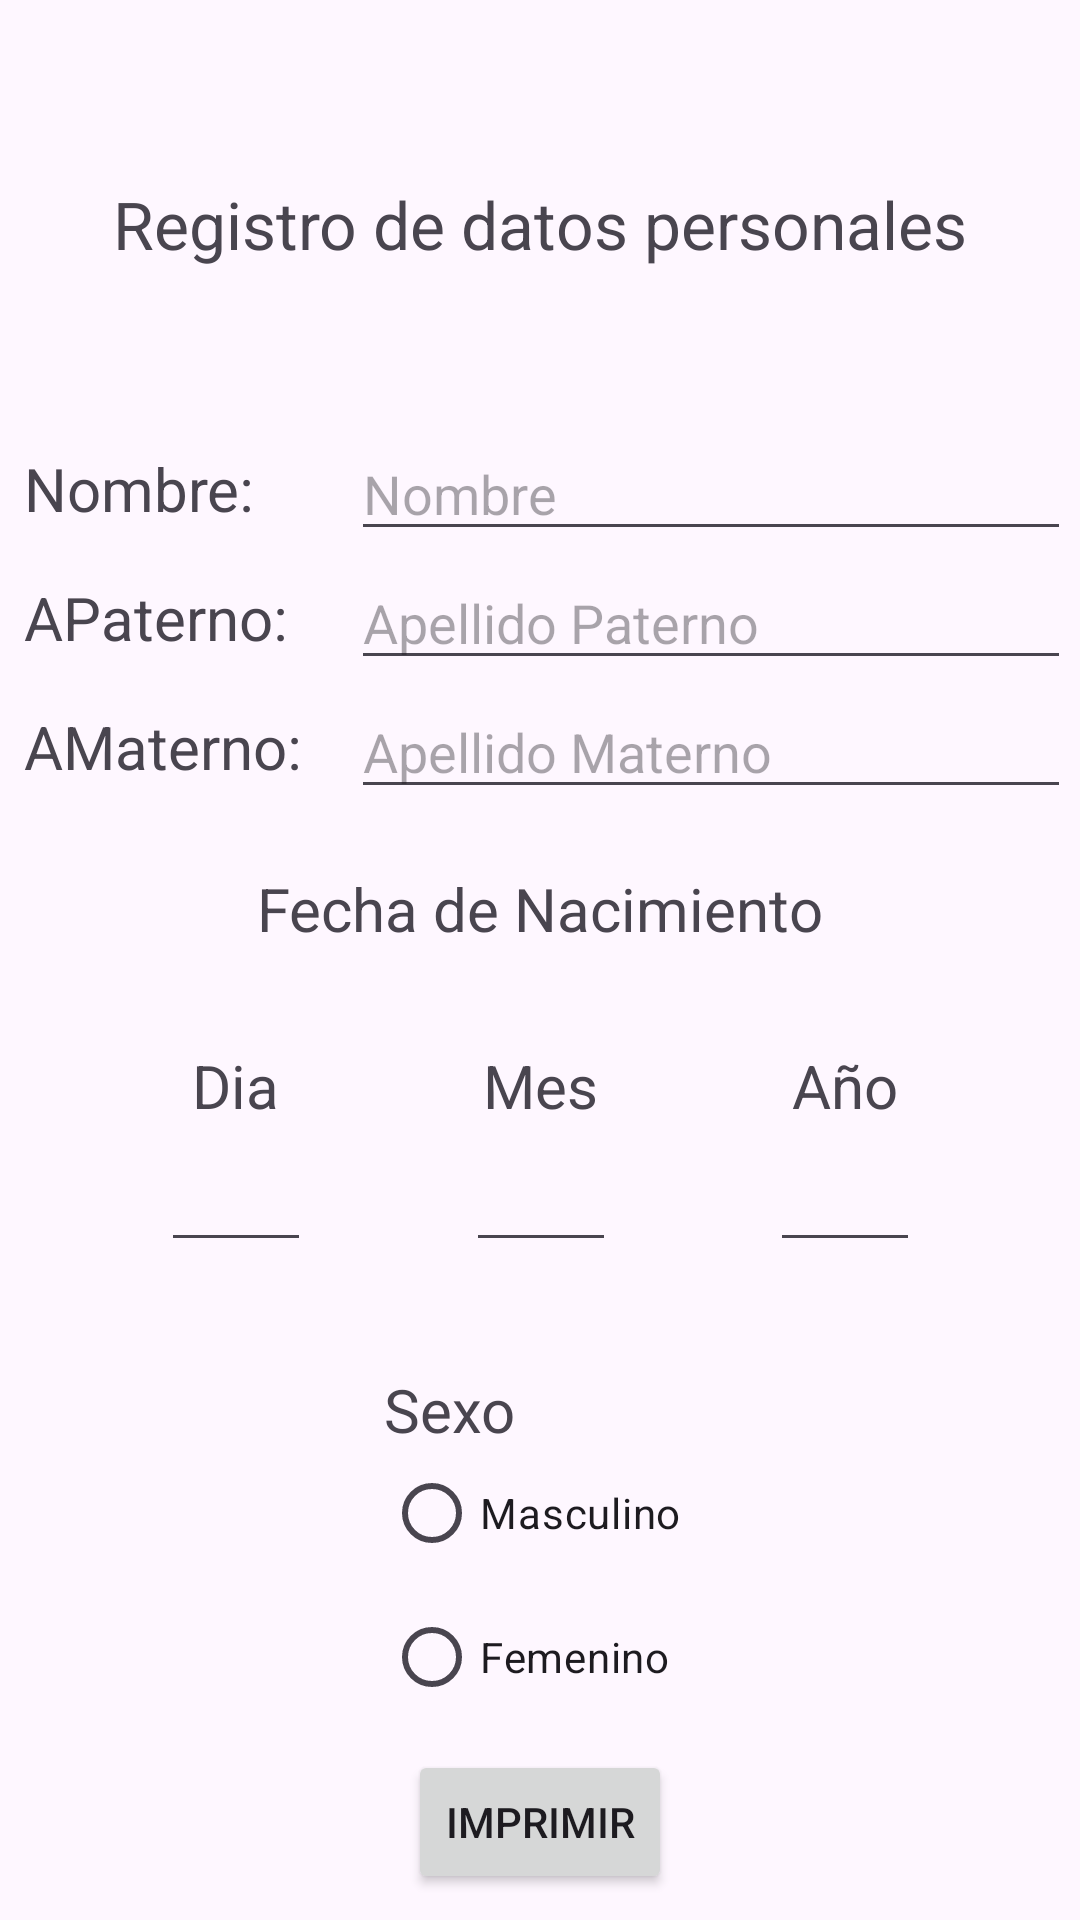

Android layout source for this screen:
<!-- AndroidManifest.xml: application theme Theme.Practicas2doParcial -->
<!-- res/layout/activity_p3.xml -->
<?xml version="1.0" encoding="utf-8"?>
<androidx.constraintlayout.widget.ConstraintLayout xmlns:android="http://schemas.android.com/apk/res/android"
    xmlns:app="http://schemas.android.com/apk/res-auto"
    xmlns:tools="http://schemas.android.com/tools"
    android:id="@+id/main"
    android:layout_width="match_parent"
    android:layout_height="match_parent"
    tools:context=".Practica3.P3Activity">

    <TextView
        android:id="@+id/textView21"
        android:layout_width="wrap_content"
        android:layout_height="wrap_content"
        android:layout_marginTop="140dp"
        android:layout_marginEnd="60dp"
        android:text="Sexo"
        android:textSize="20dp"
        app:layout_constraintEnd_toEndOf="parent"
        app:layout_constraintStart_toStartOf="parent"
        app:layout_constraintTop_toBottomOf="@+id/textView17" />

    <TextView
        android:id="@+id/textView19"
        android:layout_width="wrap_content"
        android:layout_height="wrap_content"
        android:layout_marginTop="32dp"
        android:text="Mes"
        android:textSize="20dp"
        app:layout_constraintEnd_toEndOf="@+id/textView17"
        app:layout_constraintStart_toStartOf="@+id/textView17"
        app:layout_constraintTop_toBottomOf="@+id/textView17" />

    <TextView
        android:id="@+id/textView20"
        android:layout_width="wrap_content"
        android:layout_height="wrap_content"
        android:layout_marginEnd="-90dp"
        android:text="Año"
        android:textSize="20dp"
        app:layout_constraintEnd_toEndOf="@+id/textView17"
        app:layout_constraintStart_toEndOf="@+id/textView19"
        app:layout_constraintTop_toTopOf="@+id/textView19" />

    <TextView
        android:id="@+id/textView18"
        android:layout_width="wrap_content"
        android:layout_height="wrap_content"
        android:layout_marginStart="-90dp"
        android:text="Dia"
        android:textSize="20dp"
        app:layout_constraintEnd_toStartOf="@+id/textView19"
        app:layout_constraintStart_toStartOf="@+id/textView17"
        app:layout_constraintTop_toTopOf="@+id/textView19" />

    <TextView
        android:id="@+id/textView13"
        android:layout_width="wrap_content"
        android:layout_height="wrap_content"
        android:layout_marginTop="60dp"
        android:text="Registro de datos personales"
        android:textSize="22dp"
        app:layout_constraintEnd_toEndOf="parent"
        app:layout_constraintStart_toStartOf="parent"
        app:layout_constraintTop_toTopOf="parent" />

    <TextView
        android:id="@+id/textView14"
        android:layout_width="wrap_content"
        android:layout_height="wrap_content"
        android:layout_marginStart="-30dp"
        android:layout_marginTop="60dp"
        android:text="Nombre:"
        android:textSize="20dp"
        app:layout_constraintStart_toStartOf="@+id/textView13"
        app:layout_constraintTop_toBottomOf="@+id/textView13" />

    <TextView
        android:id="@+id/textView15"
        android:layout_width="wrap_content"
        android:layout_height="wrap_content"
        android:layout_marginTop="16dp"
        android:text="APaterno:"
        android:textSize="20dp"
        app:layout_constraintStart_toStartOf="@+id/textView14"
        app:layout_constraintTop_toBottomOf="@+id/textView14" />

    <TextView
        android:id="@+id/textView16"
        android:layout_width="wrap_content"
        android:layout_height="wrap_content"
        android:layout_marginTop="16dp"
        android:text="AMaterno:"
        android:textSize="20dp"
        app:layout_constraintStart_toStartOf="@+id/textView15"
        app:layout_constraintTop_toBottomOf="@+id/textView15" />

    <TextView
        android:id="@+id/textView17"
        android:layout_width="wrap_content"
        android:layout_height="wrap_content"
        android:layout_marginTop="200dp"
        android:text="Fecha de Nacimiento"
        android:textSize="20dp"
        app:layout_constraintEnd_toEndOf="parent"
        app:layout_constraintStart_toStartOf="parent"
        app:layout_constraintTop_toBottomOf="@+id/textView13" />

    <Button
        android:id="@+id/btnImprimir"
        android:layout_width="wrap_content"
        android:layout_height="wrap_content"
        android:layout_marginTop="100dp"
        android:text="Imprimir"
        app:layout_constraintEnd_toEndOf="parent"
        app:layout_constraintStart_toStartOf="parent"
        app:layout_constraintTop_toBottomOf="@+id/textView21" />

    <EditText
        android:id="@+id/txtNombre"
        android:layout_width="240dp"
        android:layout_height="wrap_content"
        android:layout_marginStart="32dp"
        android:hint="Nombre"
        android:textSize="18dp"
        app:layout_constraintBottom_toBottomOf="@+id/textView14"
        app:layout_constraintStart_toEndOf="@+id/textView14"
        app:layout_constraintTop_toTopOf="@+id/textView14" />

    <EditText
        android:id="@+id/txtAPaterno"
        android:layout_width="240dp"
        android:layout_height="wrap_content"
        android:hint="Apellido Paterno"
        android:textSize="18dp"
        app:layout_constraintBottom_toBottomOf="@+id/textView15"
        app:layout_constraintEnd_toEndOf="@+id/txtNombre"
        app:layout_constraintStart_toStartOf="@+id/txtNombre"
        app:layout_constraintTop_toTopOf="@+id/textView15" />

    <EditText
        android:id="@+id/txtAMaterno"
        android:layout_width="240dp"
        android:layout_height="wrap_content"
        android:hint="Apellido Materno"
        android:textSize="18dp"
        app:layout_constraintBottom_toBottomOf="@+id/textView16"
        app:layout_constraintEnd_toEndOf="@+id/txtAPaterno"
        app:layout_constraintStart_toStartOf="@+id/txtAPaterno"
        app:layout_constraintTop_toTopOf="@+id/textView16" />

    <EditText
        android:id="@+id/txtDia"
        android:layout_width="50dp"
        android:layout_height="wrap_content"
        android:layout_marginTop="4dp"
        android:ems="10"
        android:inputType="number"
        app:layout_constraintEnd_toEndOf="@+id/textView18"
        app:layout_constraintStart_toStartOf="@+id/textView18"
        app:layout_constraintTop_toBottomOf="@+id/textView18" />

    <EditText
        android:id="@+id/txtMes"
        android:layout_width="50dp"
        android:layout_height="wrap_content"
        android:layout_marginTop="4dp"
        android:ems="10"
        android:inputType="number"
        app:layout_constraintEnd_toEndOf="@+id/textView19"
        app:layout_constraintStart_toStartOf="@+id/textView19"
        app:layout_constraintTop_toBottomOf="@+id/textView19" />

    <EditText
        android:id="@+id/txtAnio"
        android:layout_width="50dp"
        android:layout_height="wrap_content"
        android:layout_marginTop="4dp"
        android:ems="10"
        android:inputType="number"
        app:layout_constraintEnd_toEndOf="@+id/textView20"
        app:layout_constraintStart_toStartOf="@+id/textView20"
        app:layout_constraintTop_toBottomOf="@+id/textView20" />

    <RadioGroup
        android:id="@+id/rdb"
        android:layout_width="wrap_content"
        android:layout_height="wrap_content"
        android:layout_marginTop="24dp"
        app:layout_constraintStart_toStartOf="@+id/textView21"
        app:layout_constraintTop_toTopOf="@+id/textView21">

        <RadioButton
            android:id="@+id/rd1"
            android:layout_width="match_parent"
            android:layout_height="wrap_content"
            android:text="Masculino" />

        <RadioButton
            android:id="@+id/rd2"
            android:layout_width="match_parent"
            android:layout_height="wrap_content"
            android:text="Femenino" />
    </RadioGroup>
</androidx.constraintlayout.widget.ConstraintLayout>
<!-- resources referenced by this layout -->
<resources>
  <style name="Theme.Practicas2doParcial" parent="Base.Theme.Practicas2doParcial" />
  <style name="Base.Theme.Practicas2doParcial" parent="Theme.Material3.DayNight.NoActionBar">
          
          
      </style>
</resources>
